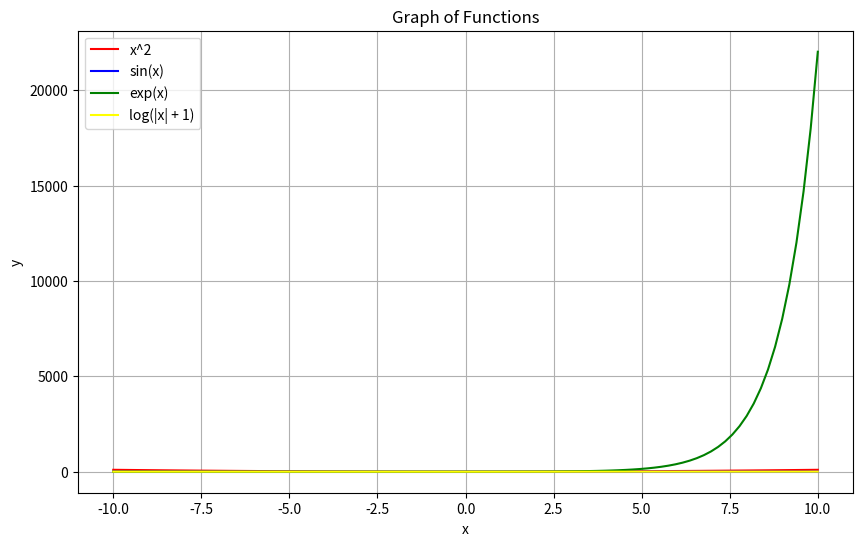

The matplotlib source for this figure:
import numpy as np
import matplotlib.pyplot as plt

# Q1

gfg = np.matrix('[4,1,9;12,3,1;4,5,6]')
result = np.sum(gfg)
print(result)

sum_row = np.sum(gfg, axis=0)
print(sum_row)

sum_column = np.sum(gfg, axis=1)
print(sum_column)

# Q2 a)

array = np.array([10, 52, 62, 16, 16, 54, 453])
sorted_array = np.sort(array)
print(sorted_array)
indices = np.argsort(array)
print(indices)
print(sorted_array[:4])
print(sorted_array[-5:])

# Q2 b)

array = np.array([1.0, 1.2, 2.2, 2.0, 3.0, 2.0])
int_array = array[array == array.astype(int)]
print(int_array)
float_array = array[array != array.astype(int)]
print(float_array)

# Q3 a)

X = 65 + 66
sales = np.array([X, X + 50, X + 100, X + 150, X + 200])
print("sales dataset : ", sales)

# Q3 b)

tax_rate = ((X % 5) + 5)/100
sales_after_tax = sales*(1 + tax_rate)
print("sales after tax : ", sales_after_tax)

# Q3 c)

discounted_sale = np.where(sales < X + 100, sales*0.95, sales*0.9)
print("discounted sales : ", discounted_sale)

# Q3 d)

week_sale = np.tile(sales, (3, 1))
sale_increase = week_sale*(1 + 0.02)**np.arange(3).reshape(-1, 1)
print(sale_increase)

# Q4

x = np.linspace(-10, 10, 100)
y1 = x**2
y2 = np.sin(x)
y3 = np.exp(x)
y4 = np.log(abs(x) + 1)
plt.figure(figsize=(10, 6))
plt.plot(x, y1, label='x^2', color='red')
plt.plot(x, y2, label='sin(x)', color='blue')
plt.plot(x, y3, label='exp(x)', color='green')
plt.plot(x, y4, label='log(|x| + 1)', color='yellow')
plt.xlabel('x')
plt.ylabel('y')
plt.title('Graph of Functions')
plt.legend()
plt.grid(True)
plt.show()
